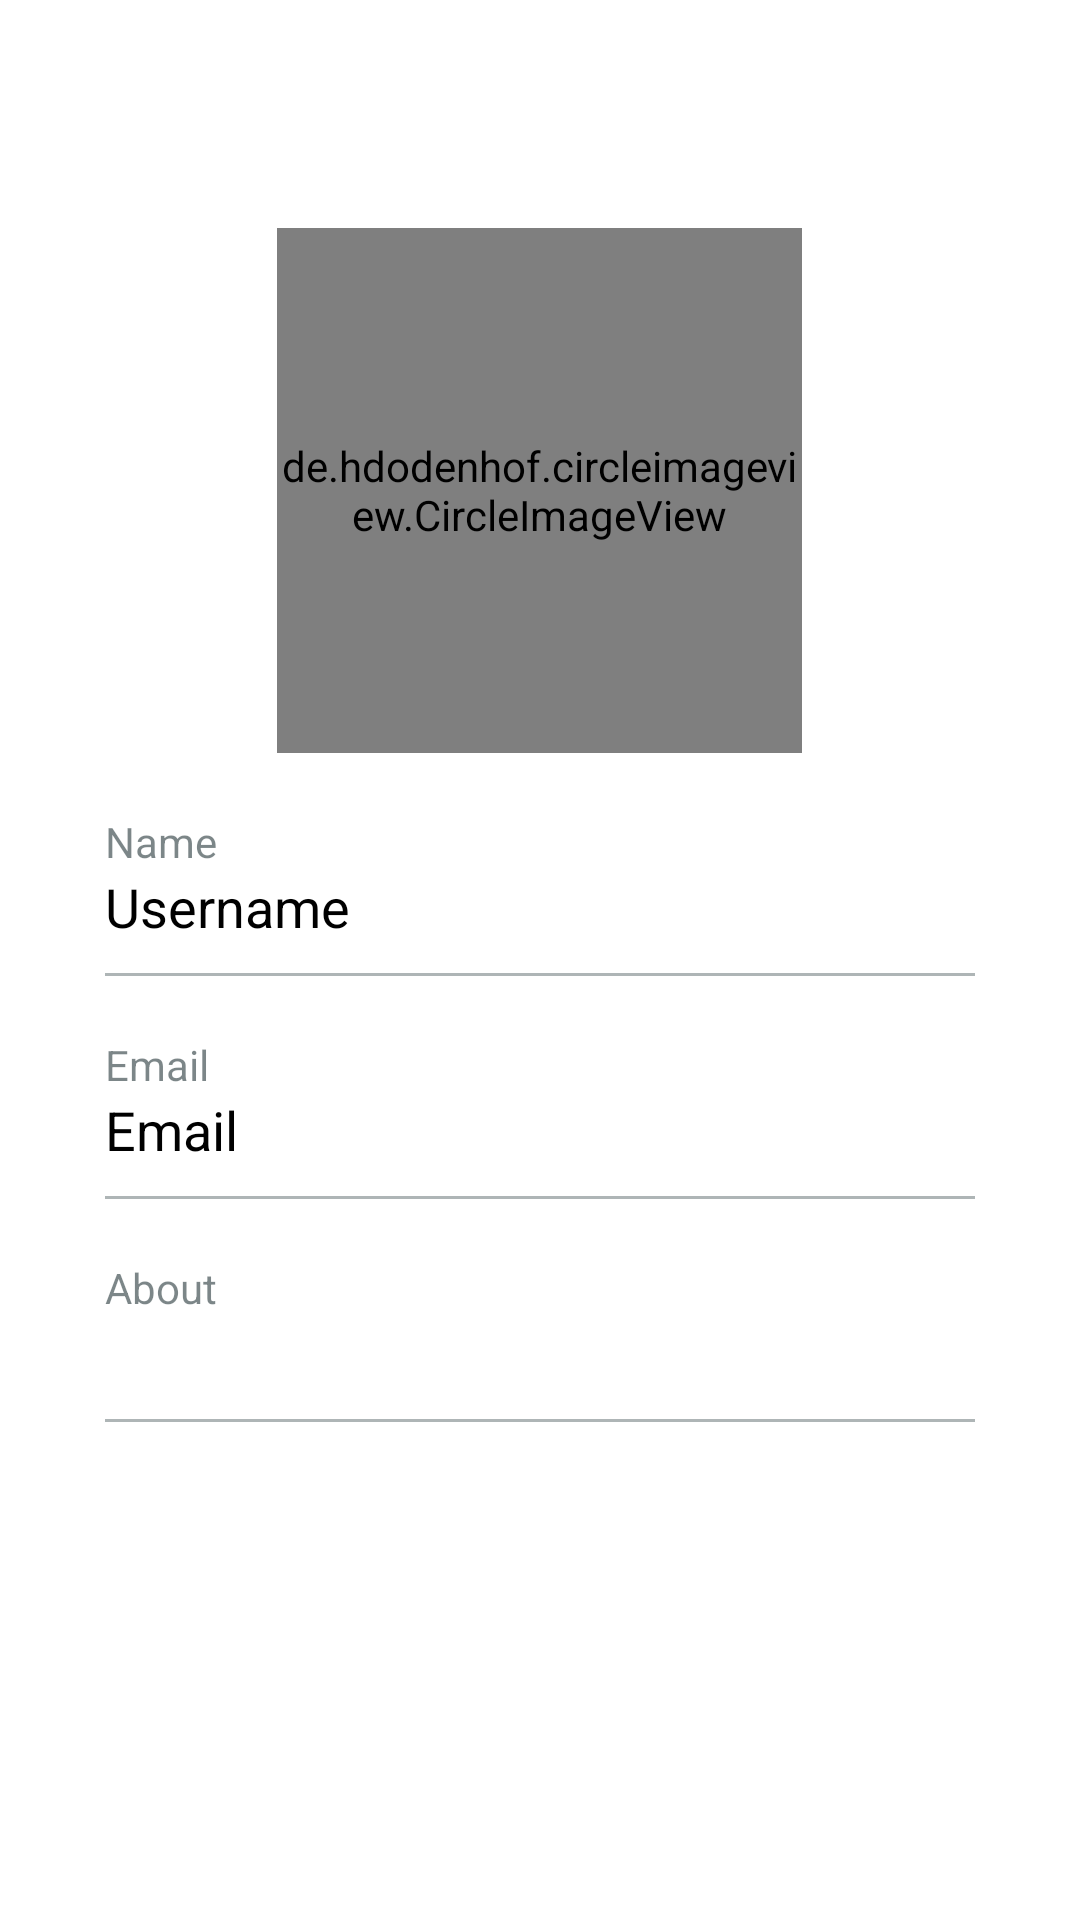

Layout XML and referenced resources for this Android screen:
<!-- AndroidManifest.xml: application theme Theme.WhatsApp -->
<!-- res/layout/activity_user_detail.xml -->
<?xml version="1.0" encoding="utf-8"?>
<LinearLayout
    xmlns:android="http://schemas.android.com/apk/res/android"
    xmlns:app="http://schemas.android.com/apk/res-auto"
    xmlns:tools="http://schemas.android.com/tools"
    android:layout_width="match_parent"
    android:layout_height="match_parent"
    android:orientation="vertical"
    tools:context=".User_Detail_Activity">
    <LinearLayout
        android:layout_width="match_parent"
        android:layout_height="?actionBarSize"
        android:orientation="horizontal">
        <ImageButton
            android:id="@+id/ib_back_activity"
            android:layout_width="?actionBarSize"
            android:layout_height="?actionBarSize"
            app:tint="#B4000000"
            android:src="@drawable/back_activity_btn"
            android:background="@android:color/transparent"/>








    </LinearLayout>
    <LinearLayout
        android:layout_width="match_parent"
        android:layout_height="match_parent"
        android:layout_marginTop="20dp"
        android:gravity="center_horizontal"
        android:orientation="vertical">
        <de.hdodenhof.circleimageview.CircleImageView
            android:id="@+id/iv_user_img"
            android:src="@drawable/whatsapp_avatar"
            android:layout_width="175dp"
            android:layout_height="175dp"/>

        <LinearLayout
            android:layout_width="match_parent"
            android:layout_height="wrap_content"
            android:layout_marginHorizontal="35dp"
            android:layout_marginTop="20dp"
            android:orientation="vertical">
            <TextView
                android:layout_width="wrap_content"
                android:layout_height="wrap_content"
                android:textSize="14sp"
                android:textColor="#8606191C"
                android:text="Name"/>
            <TextView
                android:id="@+id/tv_username"
                android:layout_width="match_parent"
                android:layout_height="wrap_content"
                android:maxLines="1"
                android:text="Username"
                android:textSize="18sp"
                android:textColor="@color/black"/>
        </LinearLayout>
        <View
            android:layout_width="match_parent"
            android:layout_height="1dp"
            android:background="#5206191C"
            android:layout_marginHorizontal="35dp"
            android:layout_marginTop="10dp"
            />
        <LinearLayout
            android:layout_width="match_parent"
            android:layout_height="wrap_content"
            android:layout_marginHorizontal="35dp"
            android:layout_marginTop="20dp"
            android:orientation="vertical">
            <TextView
                android:layout_width="wrap_content"
                android:layout_height="wrap_content"
                android:textSize="14sp"
                android:textColor="#8606191C"
                android:text="Email"/>
            <TextView
                android:id="@+id/tv_email"
                android:layout_width="match_parent"
                android:layout_height="wrap_content"
                android:maxLines="1"
                android:text="Email"
                android:textSize="18sp"
                android:textColor="@color/black"/>
        </LinearLayout>
        <View
            android:layout_width="match_parent"
            android:layout_height="1dp"
            android:background="#5206191C"
            android:layout_marginHorizontal="35dp"
            android:layout_marginTop="10dp"
            />
        <LinearLayout
            android:layout_width="match_parent"
            android:layout_height="wrap_content"
            android:layout_marginHorizontal="35dp"
            android:layout_marginTop="20dp"
            android:orientation="vertical">
            <TextView
                android:layout_width="wrap_content"
                android:layout_height="wrap_content"
                android:textSize="14sp"
                android:textColor="#8606191C"
                android:text="About"/>

            <TextView
                android:id="@+id/tv_description"
                android:layout_width="match_parent"
                android:layout_height="match_parent"
                android:textSize="18sp"
                android:text=""
                android:textColor="@color/black" />
        </LinearLayout>
        <View
            android:layout_width="match_parent"
            android:layout_height="1dp"
            android:background="#5206191C"
            android:layout_marginHorizontal="35dp"
            android:layout_marginTop="10dp"
            />

    </LinearLayout>

</LinearLayout>
<!-- resources referenced by this layout -->
<resources>
  <color name="black">#FF000000</color>
  <color name="white">#FFFFFFFF</color>
  <!-- drawable whatsapp_avatar: jpg bitmap (drawable, 4065 bytes) -->
  <style name="Theme.WhatsApp" parent="Theme.MaterialComponents.DayNight.DarkActionBar">
          
          <item name="colorPrimary">@color/teal_theme</item>
          <item name="colorPrimaryVariant">@color/teal_theme</item>
          <item name="colorOnPrimary">@color/white</item>
          
          <item name="colorSecondary">@color/teal_200</item>
          <item name="colorSecondaryVariant">@color/teal_700</item>
          <item name="colorOnSecondary">@color/white</item>
          
          <item name="android:statusBarColor">?attr/colorPrimaryVariant</item>
          
      </style>
  <color name="teal_theme">#069E7D</color>
  <color name="teal_200">#FF03DAC5</color>
  <color name="teal_700">#FF018786</color>
</resources>
